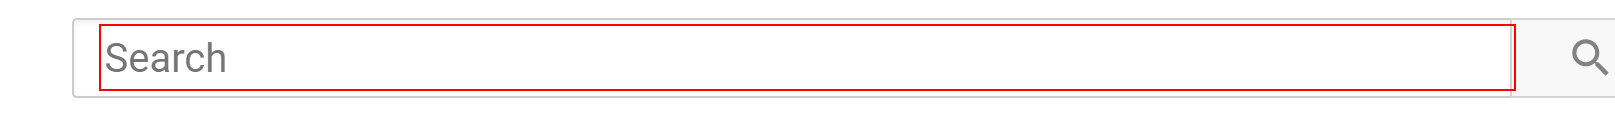
Task: Browser automation with Youtube
Workflow: Main

Step 1: type "UiPath: Meet the Hyperautomation Platform" into the text box 'search'

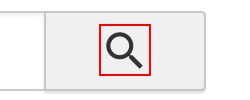
Step 2: click on the yt-icon

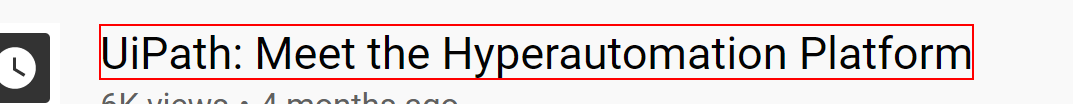
Step 3: click on the yt-formatted-string 'UiPath: Meet the Hyperautomation Platform'
